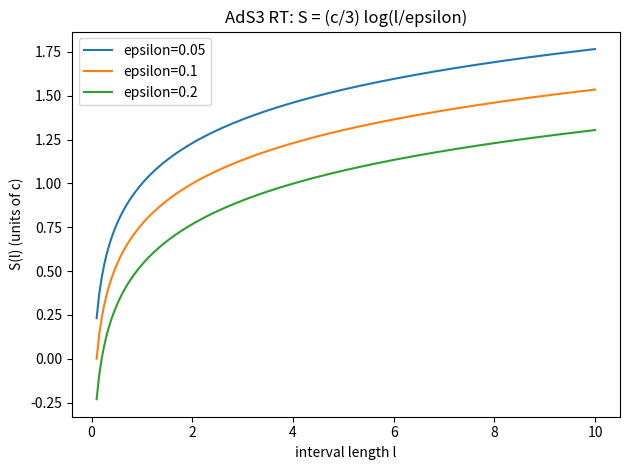

Source code (Python):
# notebooks/holographic_RT_AdS3.py
import numpy as np, matplotlib.pyplot as plt

def S_interval(ell, eps, c=1.0):
    ell = np.asarray(ell, dtype=float)
    return (c/3.0) * np.log(ell/eps)

ell = np.linspace(0.1, 10.0, 200)
eps_list = [0.05, 0.1, 0.2]
plt.figure()
for eps in eps_list:
    plt.plot(ell, S_interval(ell, eps, c=1.0), label=f"epsilon={eps}")
plt.xlabel("interval length l"); plt.ylabel("S(l) (units of c)")
plt.title("AdS3 RT: S = (c/3) log(l/epsilon)")
plt.legend()
plt.tight_layout()
plt.savefig("rt_ads3_interval.png", dpi=160)
print("Saved rt_ads3_interval.png")
